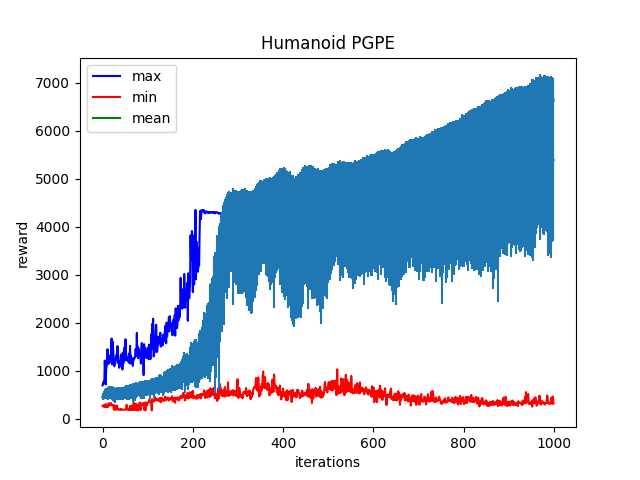

Source data for this figure (header and first rows):
Iter:0, max:691.0645751953125, mean:450.6645202636719, min:261.0189208984375, std:64.10169219970703
Iter:1, max:736.80712890625, mean:463.92498779296875, min:276.1495056152344, std:60.007633209228516
Iter:2, max:726.1886596679688, mean:466.8896179199219, min:278.12091064453125, std:56.513240814208984
Iter:3, max:786.3638305664062, mean:477.31268310546875, min:258.68902587890625, std:62.94223403930664
Iter:4, max:758.441162109375, mean:494.5703125, min:235.42376708984375, std:75.7538833618164
Iter:5, max:1208.00048828125, mean:520.7886962890625, min:242.05418395996094, std:100.78611755371094
Iter:6, max:912.8692626953125, mean:507.53851318359375, min:291.8022155761719, std:76.12370300292969
Iter:7, max:710.765380859375, mean:453.0155334472656, min:300.1727294921875, std:43.624568939208984
Iter:8, max:1015.0516967773438, mean:519.8506469726562, min:240.06907653808594, std:108.77033233642578
Iter:9, max:1087.9976806640625, mean:507.36383056640625, min:280.9849853515625, std:84.84712982177734
Iter:10, max:1139.2586669921875, mean:522.457763671875, min:289.25079345703125, std:86.9194107055664
Iter:11, max:1444.181396484375, mean:532.2466430664062, min:255.62078857421875, std:111.34976959228516
Iter:12, max:1145.676025390625, mean:511.10552978515625, min:238.85353088378906, std:119.98487854003906
Iter:13, max:1237.079345703125, mean:542.2711181640625, min:276.3040771484375, std:115.32897186279297
Iter:14, max:1147.6597900390625, mean:542.7296142578125, min:322.63739013671875, std:116.36056518554688
Iter:15, max:1310.49609375, mean:544.872314453125, min:303.3438720703125, std:133.5439453125
Iter:16, max:1169.516357421875, mean:548.521728515625, min:269.4211120605469, std:122.65696716308594
Iter:17, max:1266.5238037109375, mean:552.2251586914062, min:301.5552673339844, std:126.52593231201172
Iter:18, max:1323.521484375, mean:528.5833129882812, min:311.0024108886719, std:121.06570434570312
Iter:19, max:1338.861572265625, mean:553.8233642578125, min:324.7069396972656, std:127.90499114990234
Iter:20, max:1667.7806396484375, mean:544.278076171875, min:281.1287841796875, std:131.37747192382812
Iter:21, max:1130.173583984375, mean:496.1679382324219, min:280.3921203613281, std:116.1653060913086
Iter:22, max:1608.9490966796875, mean:545.631591796875, min:280.3768615722656, std:133.50799560546875
Iter:23, max:1509.9569091796875, mean:514.4195556640625, min:287.4422912597656, std:130.7451629638672
Iter:24, max:1370.9534912109375, mean:507.2138977050781, min:271.8168029785156, std:132.84027099609375
Iter:25, max:1254.526611328125, mean:528.4276123046875, min:185.16201782226562, std:135.61996459960938
Iter:26, max:1091.376953125, mean:457.230712890625, min:189.8378143310547, std:121.7975845336914
Iter:27, max:1235.2225341796875, mean:468.2753601074219, min:277.3280944824219, std:123.75789642333984
Iter:28, max:1144.16552734375, mean:440.0697326660156, min:188.69308471679688, std:114.01838684082031
Iter:29, max:1211.19775390625, mean:507.59393310546875, min:189.6197967529297, std:126.63321685791016
Iter:30, max:1228.8175048828125, mean:513.1492919921875, min:187.3961944580078, std:127.60472869873047
Iter:31, max:1328.0924072265625, mean:541.1224365234375, min:201.14028930664062, std:125.70043182373047
Iter:32, max:1221.1259765625, mean:534.837158203125, min:272.8642272949219, std:132.23544311523438
Iter:33, max:1510.2811279296875, mean:515.9679565429688, min:189.1056671142578, std:130.13400268554688
Iter:34, max:1269.486083984375, mean:524.3838500976562, min:185.44207763671875, std:126.27716064453125
Iter:35, max:1153.2589111328125, mean:524.3426513671875, min:191.06991577148438, std:121.97199249267578
Iter:36, max:1188.799072265625, mean:512.5110473632812, min:184.69232177734375, std:126.78971099853516
Iter:37, max:1058.6961669921875, mean:522.7904052734375, min:188.8057403564453, std:122.96522521972656
Iter:38, max:1126.7110595703125, mean:526.3497314453125, min:190.75155639648438, std:122.40697479248047
Iter:39, max:1117.1336669921875, mean:535.0178833007812, min:186.5425262451172, std:124.67607116699219
Iter:40, max:1295.3157958984375, mean:534.9434814453125, min:194.32534790039062, std:127.63771057128906
Iter:41, max:1335.8392333984375, mean:517.4237060546875, min:182.45208740234375, std:124.45346069335938
Iter:42, max:1169.83447265625, mean:505.2645263671875, min:195.0912322998047, std:126.71163940429688
Iter:43, max:1280.050048828125, mean:524.8801879882812, min:188.51559448242188, std:123.99127960205078
Iter:44, max:1023.5761108398438, mean:499.12371826171875, min:185.99496459960938, std:118.80492401123047
Iter:45, max:1371.9388427734375, mean:531.3179931640625, min:184.03048706054688, std:128.4427490234375
Iter:46, max:1146.30908203125, mean:511.4591064453125, min:185.5396728515625, std:131.2524871826172
Iter:47, max:1393.0068359375, mean:534.49267578125, min:184.113037109375, std:130.24293518066406
Iter:48, max:1407.9407958984375, mean:540.08984375, min:184.67166137695312, std:127.41213989257812
Iter:49, max:1492.8436279296875, mean:550.31640625, min:185.32159423828125, std:130.66964721679688
Iter:50, max:1209.93505859375, mean:548.0150146484375, min:188.96568298339844, std:128.24520874023438
Iter:51, max:1652.9736328125, mean:542.7066040039062, min:191.94300842285156, std:135.0222625732422
Iter:52, max:1368.386962890625, mean:564.17138671875, min:187.3388671875, std:127.4198226928711
Iter:53, max:1291.2501220703125, mean:520.166259765625, min:286.98681640625, std:122.31959533691406
Iter:54, max:1231.281005859375, mean:571.470703125, min:277.3612976074219, std:135.13153076171875
Iter:55, max:1213.4639892578125, mean:487.950439453125, min:191.4157257080078, std:98.43830871582031
Iter:56, max:1277.6180419921875, mean:558.2219848632812, min:182.6380157470703, std:132.21493530273438
Iter:57, max:1183.4150390625, mean:542.5509643554688, min:187.86334228515625, std:118.91277313232422
Iter:58, max:1202.0870361328125, mean:506.0979919433594, min:182.4709014892578, std:111.06604766845703
Iter:59, max:1358.1524658203125, mean:549.3678588867188, min:191.33087158203125, std:134.5301513671875
Iter:60, max:1152.1253662109375, mean:511.65850830078125, min:184.25123596191406, std:106.52472686767578
... 939 more rows
